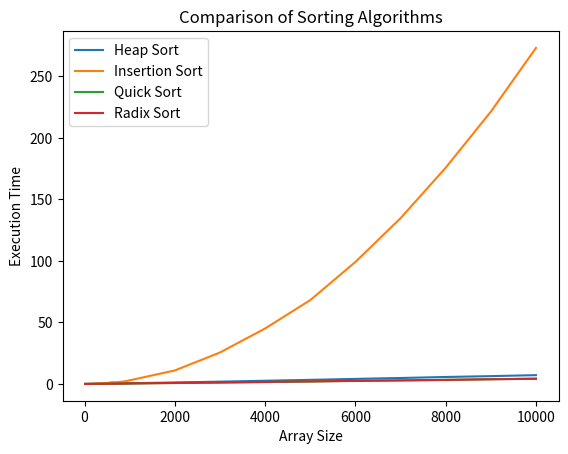

Python code for this plot:
import matplotlib.pyplot as plt

# Data
sizes = [10, 20, 30, 40, 50, 60, 70, 80, 90, 100, 200, 300, 400, 500, 600, 700, 800, 900, 1000, 2000, 3000, 4000, 5000, 6000, 7000, 8000, 9000, 10000]
insertion_sort = [0.000925, 0.002157, 0.004588, 0.010536, 0.015608, 0.020622, 0.017728, 0.063200, 0.024861, 0.036854, 0.133748, 0.527972,0.621004, 0.807708, 1.380998, 1.373694, 1.766617, 2.105647, 2.953623, 10.960132, 25.558271, 45.096989, 68.129004, 99.132097, 134.709631, 175.726829, 221.270508, 273.073966]
quick_sort = [0.001338, 0.002794, 0.005092, 0.030382, 0.012170, 0.017752, 0.014719, 0.019985, 0.019008, 0.021359, 0.050437, 0.087238, 0.107062, 0.139555, 0.185392, 0.230504, 0.267343, 0.297283, 0.355481, 0.723333, 1.080224, 1.512292, 1.981753, 2.393717,2.843266, 3.323326, 3.813238, 4.291785]
heap_sort =[0.001990, 0.004577, 0.008493, 0.016577, 0.022203, 0.035305, 0.023651, 0.040004, 0.030094, 0.038296, 0.092557, 0.154027,0.181779, 0.237869, 0.316405, 0.356440, 0.411700, 0.461913, 0.553876, 1.178438, 1.852843, 2.583664, 3.310357, 4.092922,4.815479, 5.645006, 6.331781, 7.136318]
radix_sort =[0.015562, 0.015005, 0.023782, 0.045462, 0.040776, 0.057670, 0.040197, 0.059885, 0.040571, 0.051875, 0.102893, 0.152019,0.175945, 0.204182, 0.265847, 0.268672, 0.312686, 0.340208, 0.416231, 0.799334, 1.213852, 1.619180, 2.047387, 2.553727,2.870544, 3.252652, 3.783714, 4.172270]
# Create a new figure
plt.figure()
# Plot data
plt.plot(sizes, heap_sort, label='Heap Sort')
plt.plot(sizes, insertion_sort, label='Insertion Sort')
plt.plot(sizes, quick_sort, label='Quick Sort')
plt.plot(sizes, radix_sort, label='Radix Sort')

# Add labels and title
plt.xlabel('Array Size')
plt.ylabel('Execution Time')
plt.title('Comparison of Sorting Algorithms')

# Add a legend
plt.legend()

# Show the plot
plt.show()
